Dataset: data_split (GitHub, setiawanadekaputrajaya/Klasifikasi_Penyakit-Daun-Padi). Classes: bacterial leaf blight, brown spot, leaf scald.

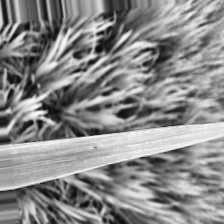
Label: brown spot

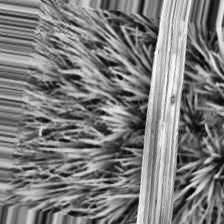
Label: brown spot

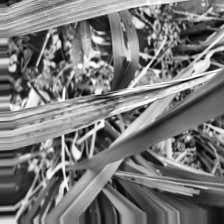
Label: leaf scald

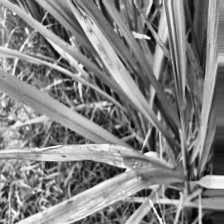
Label: bacterial leaf blight

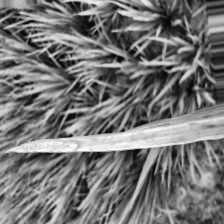
Label: leaf scald

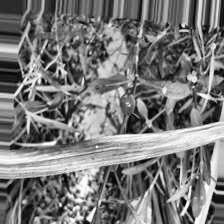
Label: bacterial leaf blight
